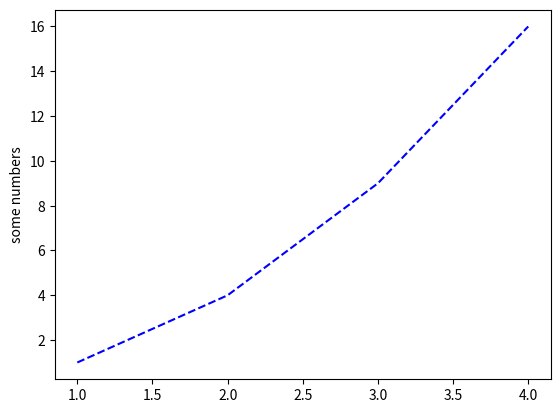

This figure's Python source:
import matplotlib.pyplot as plt
import numpy as np

# evenly sampled time at 200ms intervals
t = np.arange(0., 5., 0.2)
# print(t)

plt.plot([1, 2, 3, 4], [1, 4, 9, 16], 'b--')
plt.ylabel('some numbers')
plt.savefig("test.svg")
plt.show()


# import matplotlib.pyplot as plt
# import numpy as np
#
# plt.figure(figsize=[6,6])
# x = np.arange(0,100,0.00001)
# y = x*np.sin(2*pi*x)
# plt.plot(y)
# plt.axis('off')
# plt.gca().set_position([0, 0, 1, 1])
